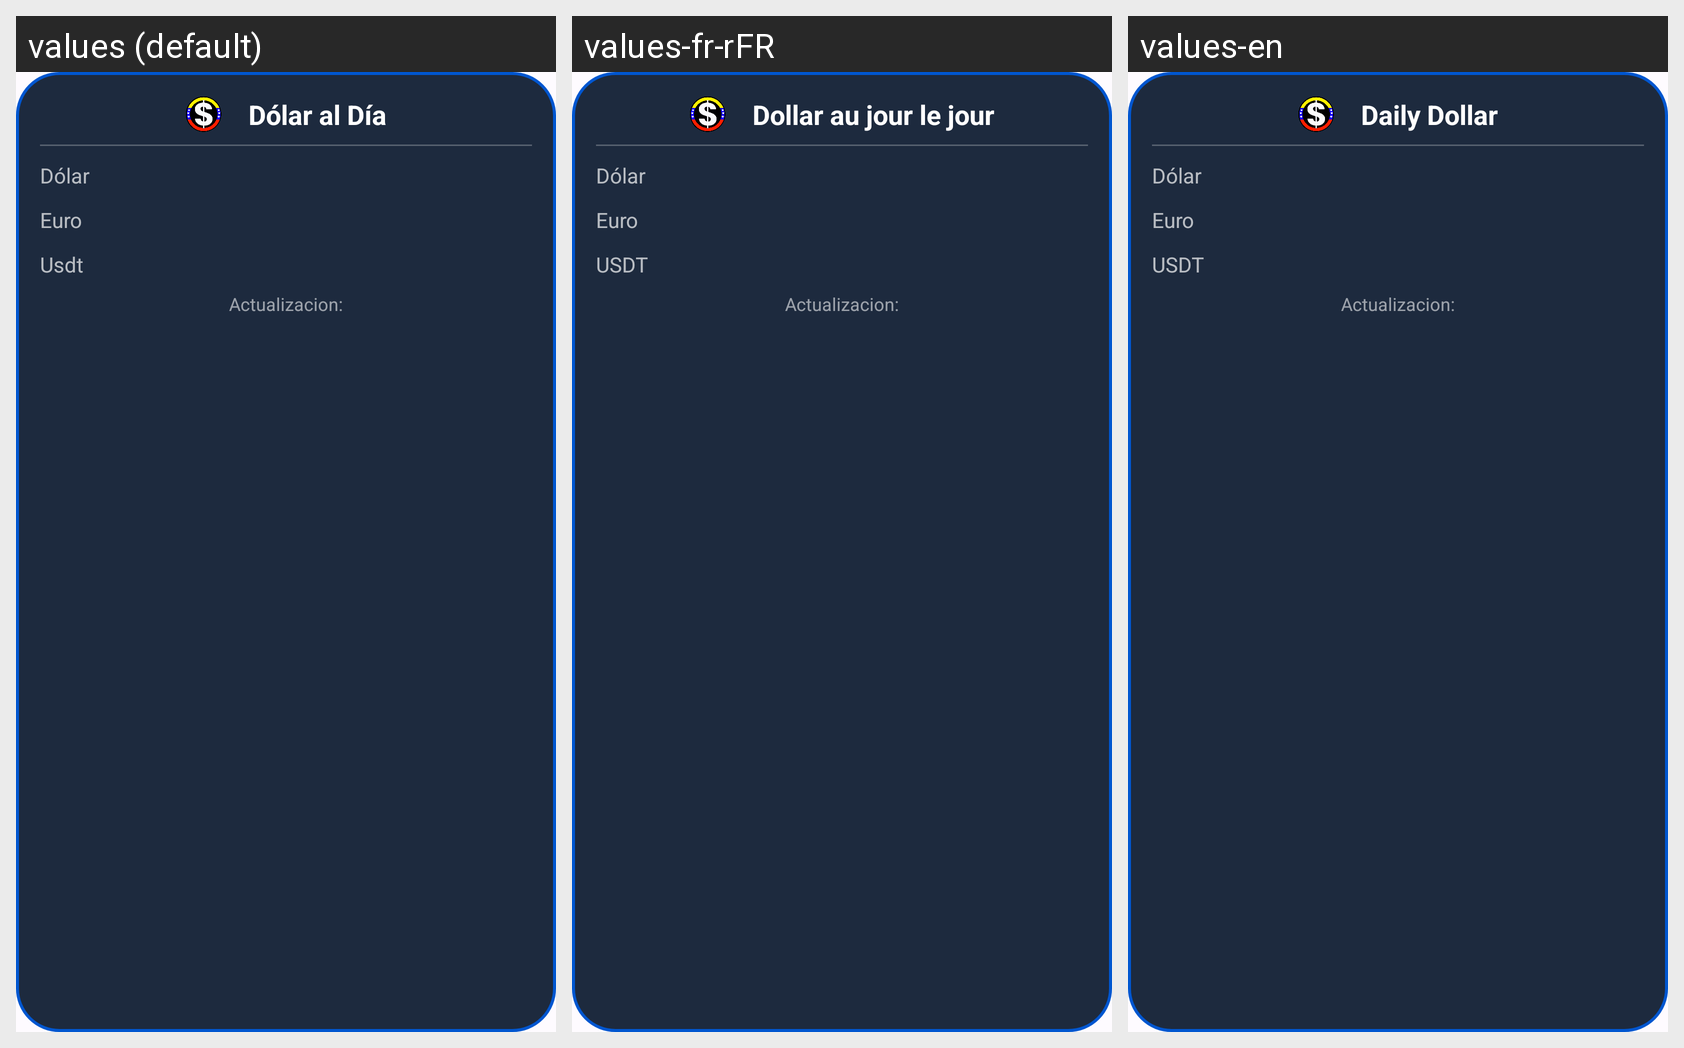

The same Android screen rendered under several of its app's locales, left to right. List the strings drawn on it with the default value and each locale's translation.
Android screen res/layout/app_widget_home.xml rendered under 3 locales, left to right: values (default), values-fr-rFR, values-en. Device: Nexus 5 (rendered at 1080×1920; each locale shown at half size, 540×960, under a caption strip naming it); theme Theme.MENULATERAL.
Strings drawn on this screen, with the default value and each locale's value (text and hints the layout hard-codes, and strings that could not be matched under every locale, appear in the picture but are not listed):

d_lar_al_d_a
  values: Dólar al Día
  values-fr-rFR: Dollar au jour le jour
  values-en: Daily Dollar

usdt
  values: Usdt
  values-fr-rFR: USDT
  values-en: USDT
